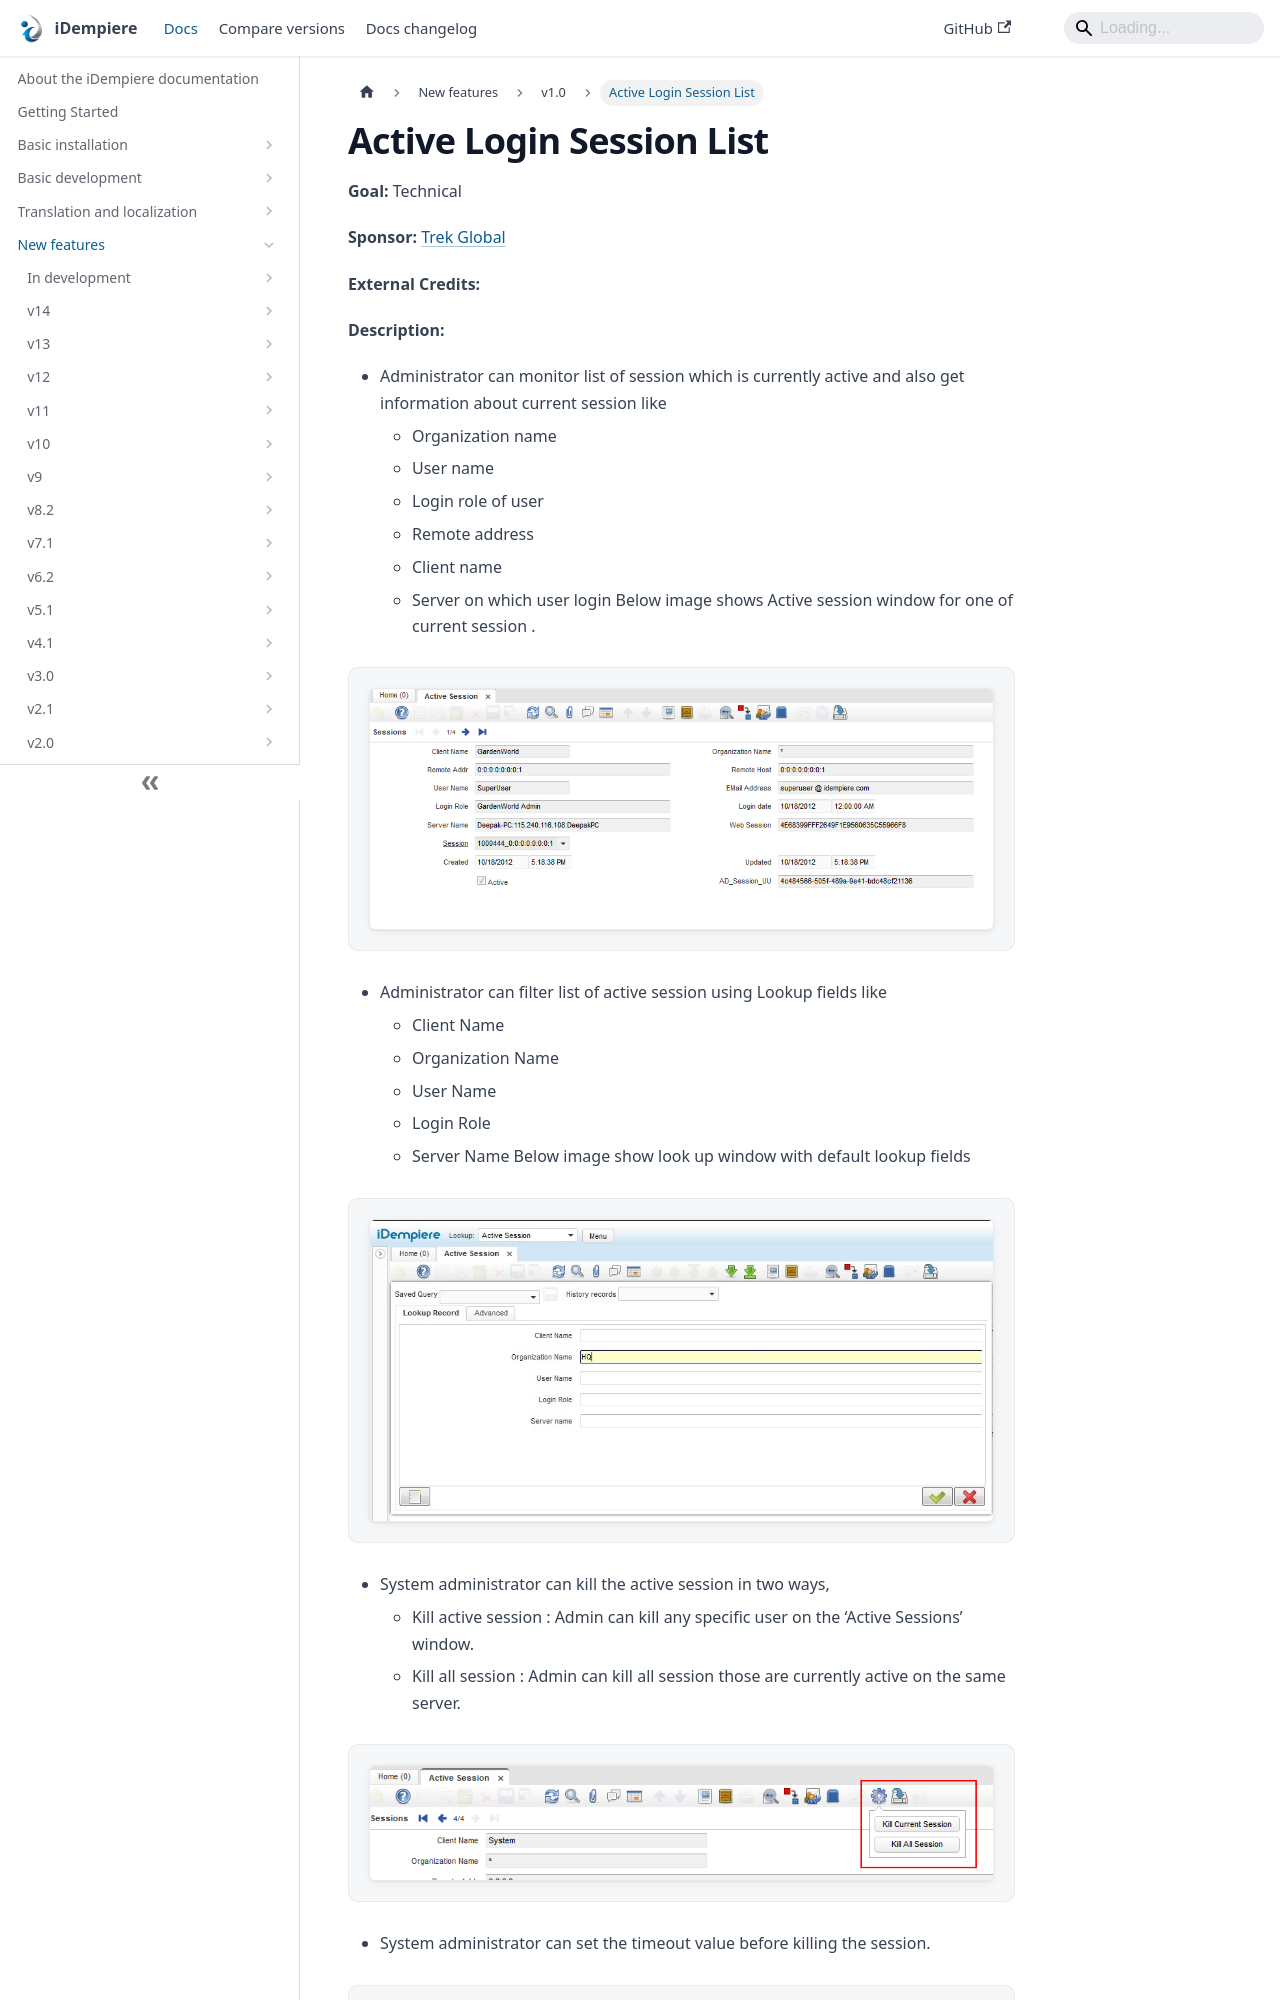

repository: idempiere/idempiere.github.io · page: docs/new-features/v1.0/activesessionlist.html · generator: docusaurus

---
sidebar_position: 50
sidebar_label: "Active Login Session List"
description: "Active Login Session List: a New Feature in iDempiere 1.0."
tags: [technical]
---
# Active Login Session List

**Goal:** Technical

**Sponsor:** [Trek Global](https://www.trekglobal.com)

**External Credits:**

**Description:**

- Administrator can monitor list of session which is currently active and also get information about current session like
    - 	Organization name
    - 	User name
    - 	Login role of user
    - 	Remote address
    - 	Client name
    - 	Server on which user login
Below image shows Active session window for one of  current  session .

![Active session List](pathname:///img/new-features/v1.0/Active_session_List.png)

- Administrator can filter list of active session using Lookup fields like
    - 	Client Name
    - 	Organization Name
    - 	User Name
    - 	Login Role
    - 	Server Name
Below image show look up window with default lookup fields

![Look up snap](pathname:///img/new-features/v1.0/Look_up-snap.jpg)
